Dataset: data (GitHub, YinkaAjao/Tactical-Video-Analyzer). Classes: corner, free kick, goal attempt, yellow card.

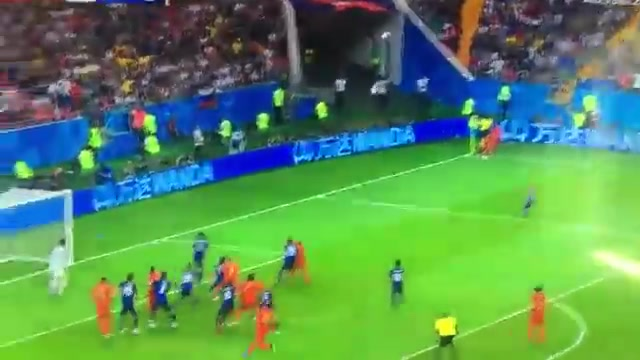
Label: corner

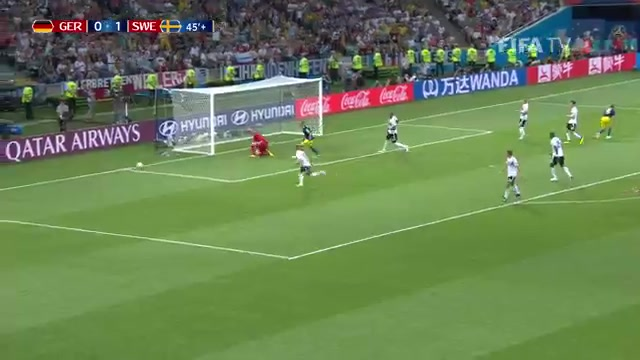
Label: goal attempt

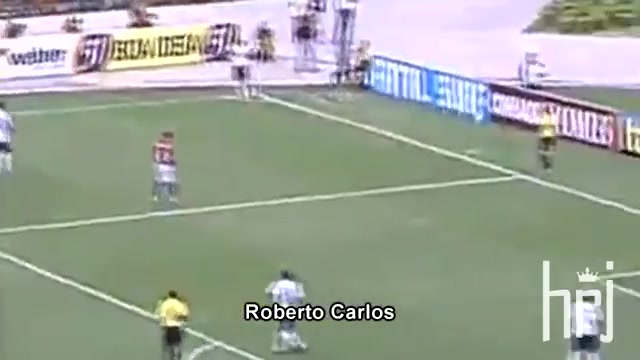
Label: corner

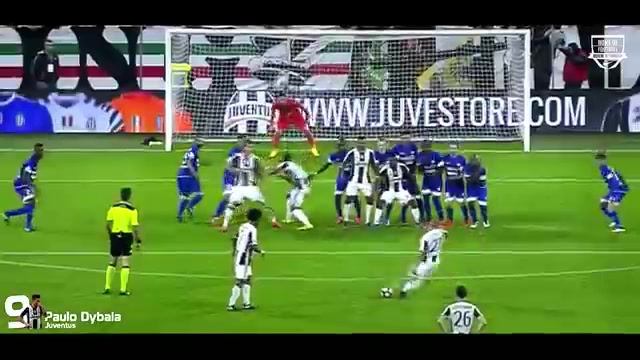
Label: free kick

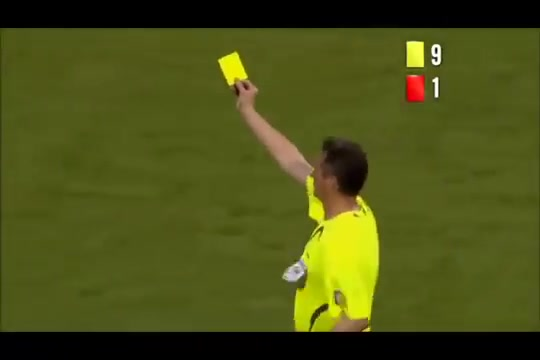
Label: yellow card

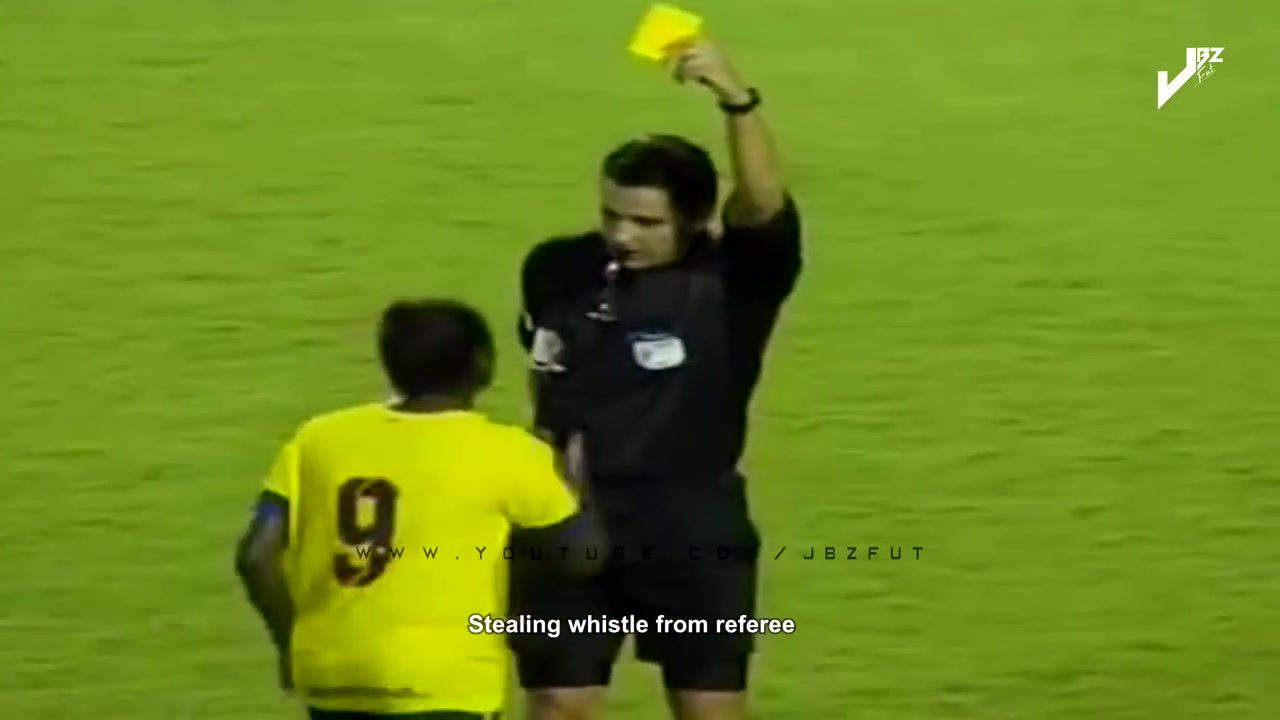
Label: yellow card
